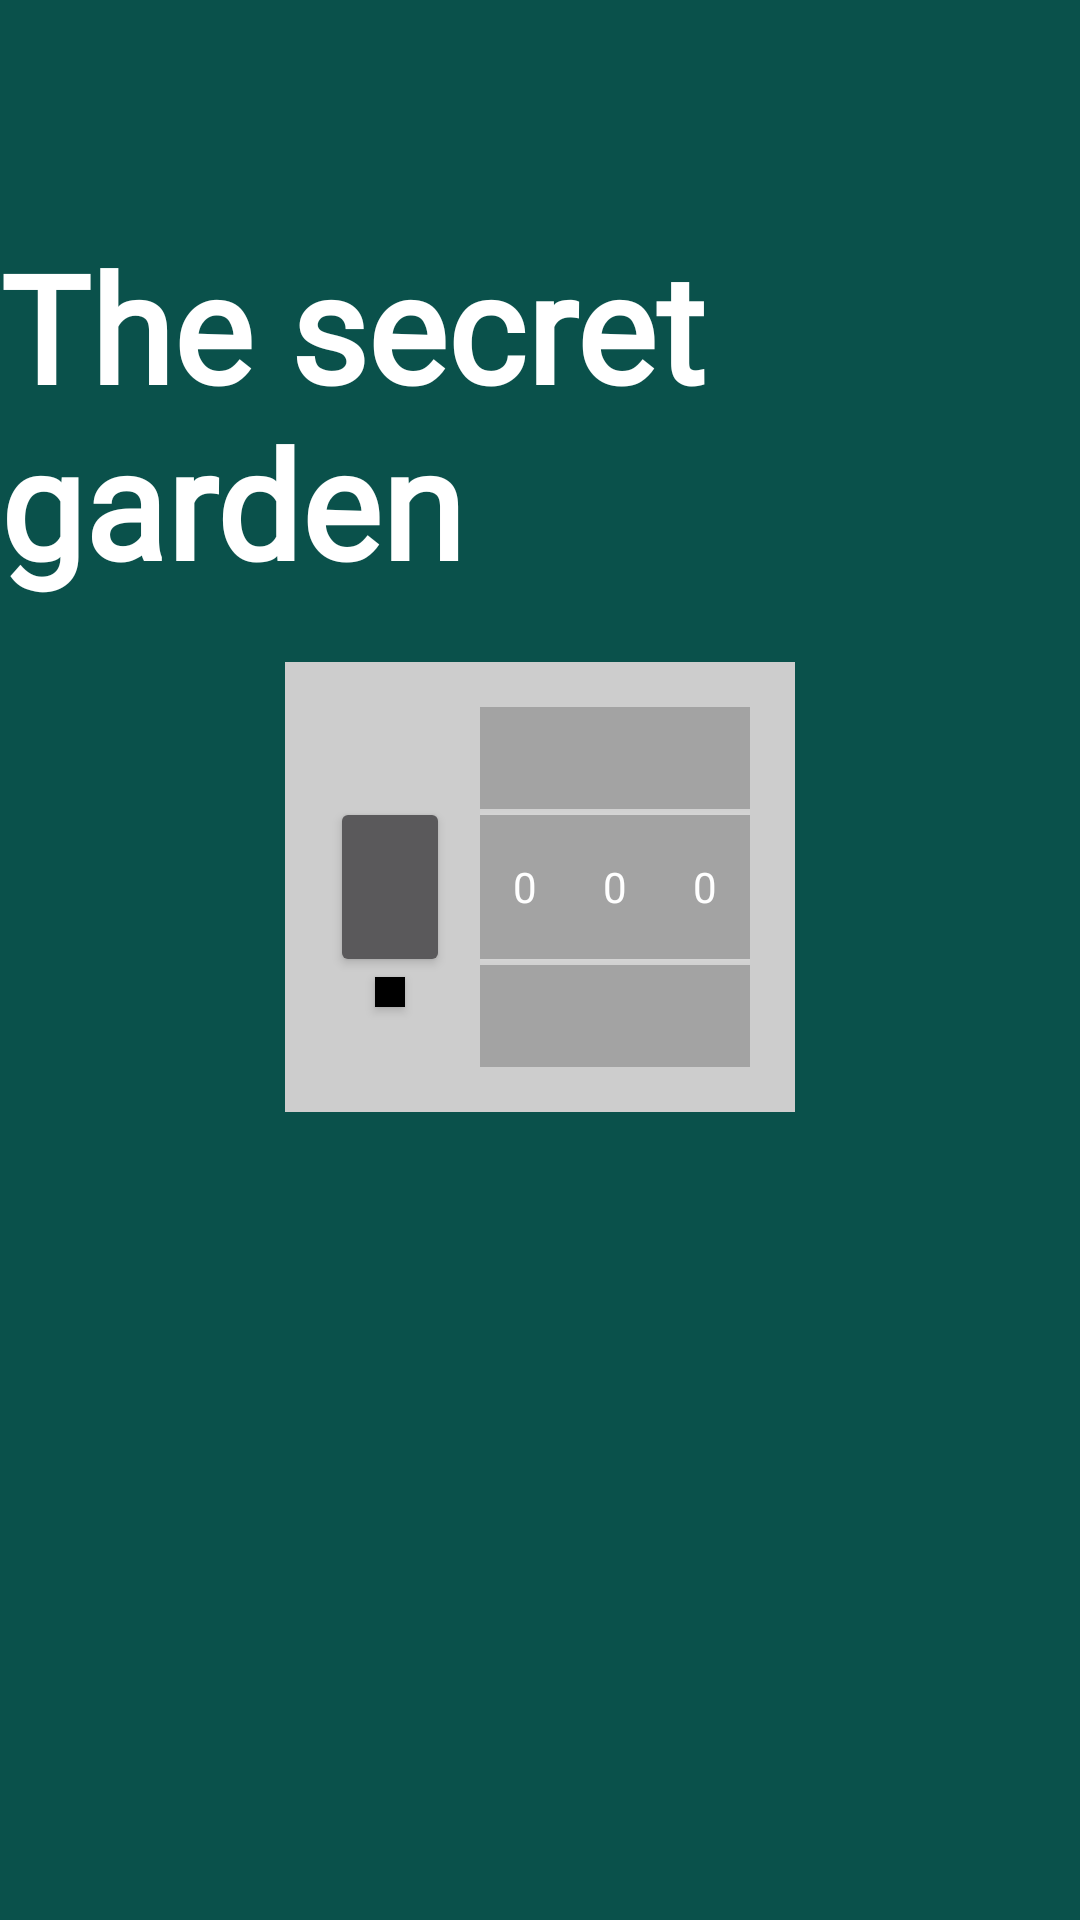

Reconstruct the res/layout file that produces this screen, plus the resources it refers to.
<!-- AndroidManifest.xml: application theme Theme.NoActionbar -->
<!-- res/layout/activity_main.xml -->
<?xml version="1.0" encoding="utf-8"?>
<androidx.constraintlayout.widget.ConstraintLayout xmlns:android="http://schemas.android.com/apk/res/android"
    xmlns:app="http://schemas.android.com/apk/res-auto"
    xmlns:tools="http://schemas.android.com/tools"
    android:layout_width="match_parent"
    android:layout_height="match_parent"
    tools:context=".MainActivity"
    android:background="#0A514B"
    >

    <TextView
        app:layout_constraintStart_toStartOf="parent"
        app:layout_constraintBottom_toTopOf="@id/passwordLayout"
        app:layout_constraintEnd_toEndOf="parent"
        android:text="The secret garden"
        android:textSize="50sp"
        android:textStyle="bold"
        android:textColor="@color/white"
        android:fontFamily="@font/nelnalizzychae2020"
        android:layout_width="wrap_content"
        android:layout_height="wrap_content"
        android:layout_marginBottom="20dp"
       />

    <androidx.constraintlayout.widget.ConstraintLayout
        android:id="@+id/passwordLayout"
        android:padding="15dp"
        android:layout_width="wrap_content"
        android:layout_height="wrap_content"
        android:background="#cdcdcd"
        app:layout_constraintVertical_bias="0.45"
        app:layout_constraintBottom_toBottomOf="parent"
        app:layout_constraintEnd_toEndOf="parent"
        app:layout_constraintStart_toStartOf="parent"
        app:layout_constraintTop_toTopOf="parent">

        <androidx.appcompat.widget.AppCompatButton
            android:id="@+id/openButton"
            android:layout_width="40dp"
            android:layout_height="60dp"
            android:layout_marginEnd="10dp"
            app:layout_constraintBottom_toBottomOf="@id/numberPicker1"
            app:layout_constraintStart_toStartOf="parent"
            app:layout_constraintEnd_toStartOf="@id/numberPicker1"
            app:layout_constraintTop_toTopOf="@id/numberPicker1" />

        <androidx.appcompat.widget.AppCompatButton
            android:id="@+id/changePasswordButton"
            android:layout_width="10dp"
            android:layout_height="10dp"
            android:background="@color/black"
            app:layout_constraintEnd_toEndOf="@id/openButton"
            app:layout_constraintStart_toStartOf="@id/openButton"
            app:layout_constraintTop_toBottomOf="@id/openButton" />

        <NumberPicker
            android:id="@+id/numberPicker1"
            android:layout_width="30dp"
            android:layout_height="120dp"
            android:background="#A3A3A3"
            app:layout_constraintStart_toEndOf="@id/openButton"
            app:layout_constraintEnd_toStartOf="@id/numberPicker2"
            app:layout_constraintTop_toTopOf="parent"
            app:layout_constraintBottom_toBottomOf="parent"
            app:layout_constraintHorizontal_chainStyle="packed"
             />

        <NumberPicker
            android:id="@+id/numberPicker2"
            android:layout_width="30dp"
            android:layout_height="120dp"
            android:background="#A3A3A3"
            app:layout_constraintEnd_toStartOf="@id/numberPicker3"
            app:layout_constraintStart_toEndOf="@id/numberPicker1"
            app:layout_constraintTop_toTopOf="@id/numberPicker1" />

        <NumberPicker
            android:id="@+id/numberPicker3"
            android:layout_width="30dp"
            android:layout_height="120dp"
            android:background="#A3A3A3"
            app:layout_constraintEnd_toEndOf="parent"
            app:layout_constraintStart_toEndOf="@id/numberPicker2"
            app:layout_constraintTop_toTopOf="@id/numberPicker1" />
    </androidx.constraintlayout.widget.ConstraintLayout>
</androidx.constraintlayout.widget.ConstraintLayout>
<!-- resources referenced by this layout -->
<resources>
  <style name="Theme.NoActionbar" parent="Theme.MaterialComponents.NoActionBar" />
  <!-- not gathered from this repository: default colours our renderer supplied (Android Studio template values) -->
  <color name="black">#FF000000</color>
  <color name="white">#FFFFFFFF</color>
</resources>
